Run: headless pygame with SDL's dummy video driver; simulated clock (each Clock.tick advances the game by its frame time, no real sleeping); random seed 0; keys injected as events and as key.get_pressed() state; no mouse input.
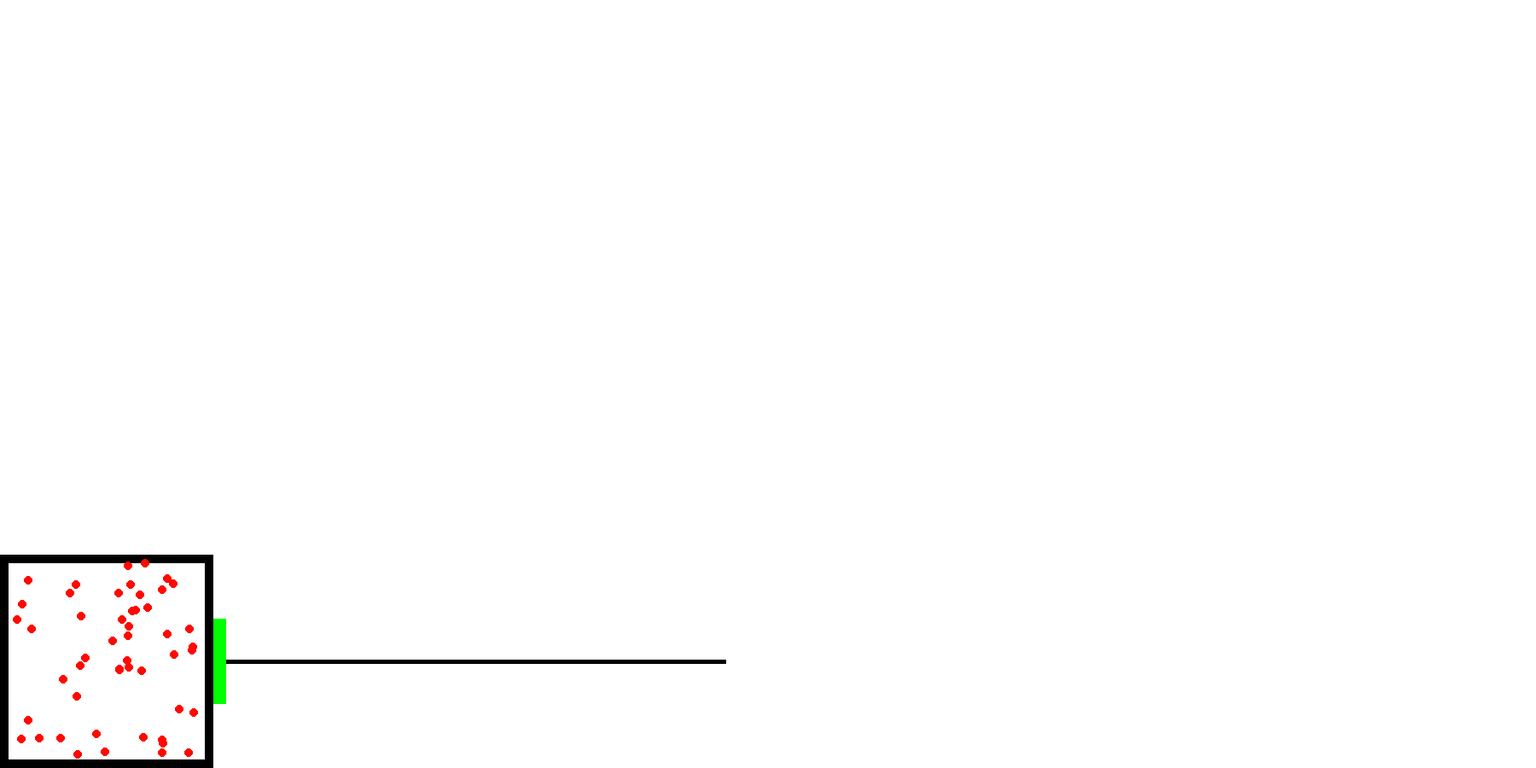
Frame 1 of 4 · flips 1–60 · no input
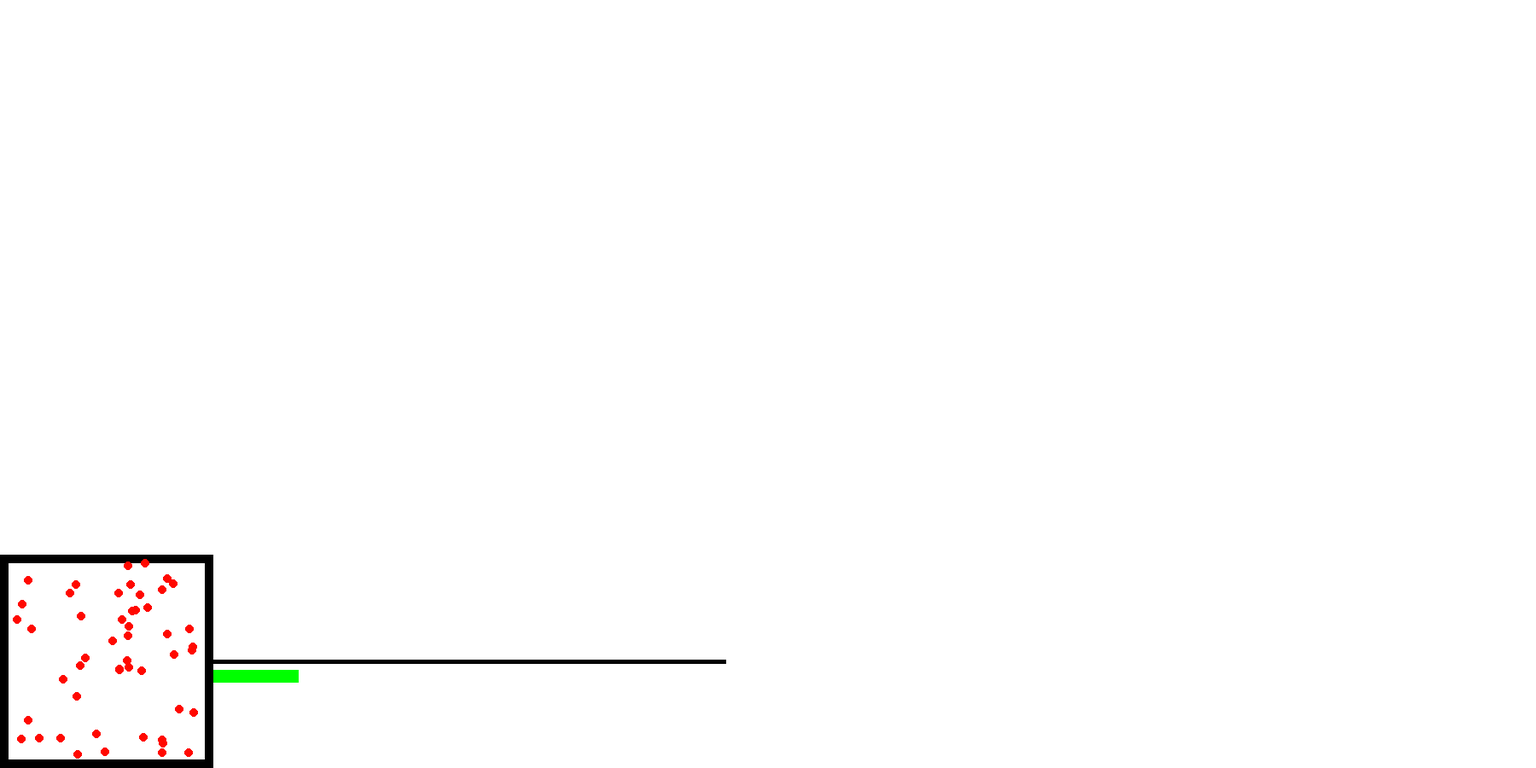
Frame 2 of 4 · flips 61–180 · tapped SPACE, RETURN · held RIGHT (→), D
Frame 3 of 4 · flips 181–300 · held DOWN (↓), S · screen unchanged from frame 2, image omitted
Frame 4 of 4 · flips 301–420 · held LEFT (←), A, UP (↑), W · screen unchanged from frame 3, image omitted

The pygame program that drew these frames:

import pygame
import sys
import random


####### Parametry #######
ROZLISENI_OKNA = ROZLISENI_X, ROZLISENI_Y = 1800,900
BARVA_POZADI = 255,255,255

cas_spawnu_posledniho_vojaka = pygame.time.get_ticks()
cas_odchodu_posledniho_vojaka_na_frontu = pygame.time.get_ticks()
cas_od_posledniho_pohybu_vojaku_na_ceste = pygame.time.get_ticks()

souradnice_kasaren_x = 0
souradnice_kasaren_y = 650
souradnice_bileho_obdelniku_x = 10
souradnice_bileho_obdelniku_y = 660

velikost_bileho_obdelniku_x = 230
velikost_bileho_obdelniku_y = 230
velikost_kasaren_x = 250
velikost_kasaren_y = 250

startovni_pozice_cary_XY = 250, 775
konecna_pozice_cary_XY = 850, 775

souradnice_dveri_otevrenych_x = 250
souradnice_dveri_otevrenych_y = 785
velikost_dveri_otevrenych_x = 100
velikost_dveri_otevrenych_y = 15

souradnice_dveri_zavrenych_x = 250
souradnice_dveri_zavrenych_y = 725
velikost_dveri_zavrenych_x = 15
velikost_dveri_zavrenych_y = 100

rychlost_vojaka = 0.5


####### Souřadnice kasáren levého horního bodu #######
vojaci_kasarny_levy_horni_bod_y = souradnice_bileho_obdelniku_y
vojaci_kasarny_levy_horni_bod_x = souradnice_bileho_obdelniku_x

####### Souřadnice kasáren pravého dolního bodu #######
vojaci_kasarny_pravy_dolni_bod_y = souradnice_bileho_obdelniku_y + velikost_kasaren_y
vojaci_kasarny_pravy_dolni_bod_x = souradnice_bileho_obdelniku_x + velikost_kasaren_x

####### Nábor vojáků #######
pocatecni_pocet_vojaku = 50 
seznam_vojaku = []
seznam_vojaku_na_ceste = []

for nabor in range(pocatecni_pocet_vojaku):
    vojak = [
        random.randint(vojaci_kasarny_levy_horni_bod_x, vojaci_kasarny_pravy_dolni_bod_x-26),
        random.randint(vojaci_kasarny_levy_horni_bod_y, vojaci_kasarny_pravy_dolni_bod_y-26),
        ]
    seznam_vojaku.append(vojak)

pygame.init()

pygame.display.set_caption('spawn vojáků')
okno = pygame.display.set_mode(ROZLISENI_OKNA)
dvere_otevreny = False
while True:
    udalosti = pygame.event.get()
    for u in udalosti:
        if u.type == pygame.QUIT:
            pygame.quit()
            sys.exit()
        if u.type == pygame.KEYDOWN and u.key == pygame.K_SPACE:
            dvere_otevreny = not dvere_otevreny
        if u.type == pygame.KEYDOWN and u.key == pygame.K_ESCAPE:
            pygame.quit()
            sys.exit()
            
            
        ####### Spawnování vojáků #######  
    doba_od_uplynuti_spawnu_vojaka  = pygame.time.get_ticks() - cas_spawnu_posledniho_vojaka
    
    if doba_od_uplynuti_spawnu_vojaka > 1000:
        vojak = [
             random.randint(vojaci_kasarny_levy_horni_bod_x, vojaci_kasarny_pravy_dolni_bod_x-26),
             random.randint(vojaci_kasarny_levy_horni_bod_y, vojaci_kasarny_pravy_dolni_bod_y-26),
            ]
        seznam_vojaku.append(vojak)
        
        cas_spawnu_posledniho_vojaka = pygame.time.get_ticks()
        
         ####### Otevření dveří #######
    doba_od_odchodu_posledniho_vojaka_na_frontu = pygame.time.get_ticks() - cas_odchodu_posledniho_vojaka_na_frontu
    
    if doba_od_odchodu_posledniho_vojaka_na_frontu > 500:
        if dvere_otevreny and seznam_vojaku:
            vojak_nove_na_ceste = seznam_vojaku.pop()
            seznam_vojaku_na_ceste.append(vojak_nove_na_ceste)
            vojak_nove_na_ceste[0], vojak_nove_na_ceste[1] = startovni_pozice_cary_XY
            cas_odchodu_posledniho_vojaka_na_frontu = pygame.time.get_ticks()
        
            
    doba_od_posledniho_pohybu_vojaku_na_ceste = pygame.time.get_ticks() - cas_od_posledniho_pohybu_vojaku_na_ceste
    
    if doba_od_posledniho_pohybu_vojaku_na_ceste > 500:
        for v in seznam_vojaku_na_ceste:
            v[0] += 25
            
 
        cas_od_posledniho_pohybu_vojaku_na_ceste = pygame.time.get_ticks()
            
   
    
          ####### Vykreslování tvarů #######   
    okno.fill(BARVA_POZADI)
    
    pygame.draw.rect(okno, (0,0,0), ((souradnice_kasaren_x, souradnice_kasaren_y), (velikost_kasaren_x, velikost_kasaren_y)))
    pygame.draw.rect(okno, (255,255,255), ((souradnice_bileho_obdelniku_x, souradnice_bileho_obdelniku_y), (velikost_bileho_obdelniku_x, velikost_bileho_obdelniku_y)))
    pygame.draw.line(okno, (0,0,0), (startovni_pozice_cary_XY), (konecna_pozice_cary_XY), 5)
    if dvere_otevreny == False:
        pygame.draw.rect(okno, (0,255,0), ((souradnice_dveri_zavrenych_x, souradnice_dveri_zavrenych_y), (velikost_dveri_zavrenych_x, velikost_dveri_zavrenych_y)))
    if dvere_otevreny == True:
        pygame.draw.rect(okno, (0,255,0), ((souradnice_dveri_otevrenych_x, souradnice_dveri_otevrenych_y), (velikost_dveri_otevrenych_x, velikost_dveri_otevrenych_y)))  
    for v in seznam_vojaku:
        pygame.draw.circle(okno,(255,8,0),v,5)
    for v in seznam_vojaku_na_ceste:
        pygame.draw.circle(okno,(255,8,0),v,5)
        
    pygame.display.update()
